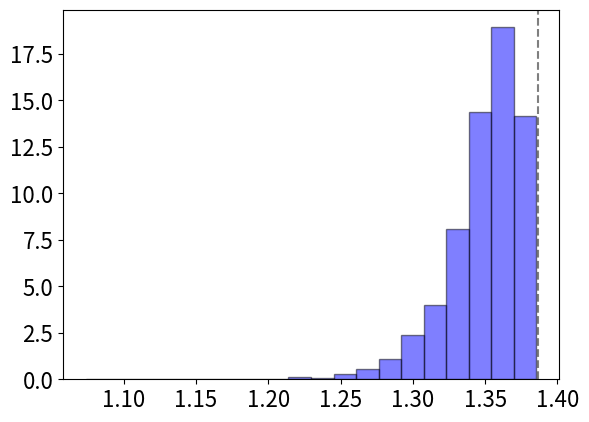

Reproduce this figure in Python.
import numpy as np
import matplotlib.pyplot as plt
import sys
import random as rd


N = 50
boxsize = 128
Tend = 15
coarsegraining = 2 #we split the box into coarsegraining**2 because we are in 2D

def main():
    
    Nsimul = 5000
    positions = np.random.randint(low=1, high=boxsize, size=(Nsimul,N,2))
    entropy_list = []
    for ni in range(Nsimul):
        entropy_list.append(comppute_entropy(positions[ni,:,:], coarsegraining))
        
    Smax = np.log(coarsegraining**2)
    plt.hist(entropy_list, density = True, color = 'blue', alpha=0.5, bins = 20, edgecolor = 'black')
    plt.axvline(x=Smax, color = 'black', alpha = 0.5, linestyle = '--')
    plt.show()
    
    
def comppute_entropy(positions, coarsegraining):
    pis = np.zeros(coarsegraining**2)
    for bix in range(coarsegraining):
        for biy in range(coarsegraining):
            ci = bix*coarsegraining + biy
            x1 = boxsize*bix/coarsegraining
            x2 = boxsize*(bix+1)/coarsegraining
            y1 = boxsize*biy/coarsegraining
            y2 = boxsize*(biy+1)/coarsegraining
            nwherex = np.where(np.logical_and(positions[:,0]>x1, positions[:,0]<x2))[0]
            nwherey = np.where(np.logical_and(positions[:,1]>y1, positions[:,1]<y2))[0]
            nbi = len(intersection(list(nwherex), list(nwherey)))
            pis[ci] = nbi/N
        
    pis_ = pis[pis>0]
    entropy = -np.sum(pis_*np.log(pis_))
        
    return entropy

def intersection(lst1, lst2):
    lst3 = [value for value in lst1 if value in lst2]
    return lst3
        

if __name__ == '__main__':
    plt.rcParams.update({'font.size': 16})
    main()